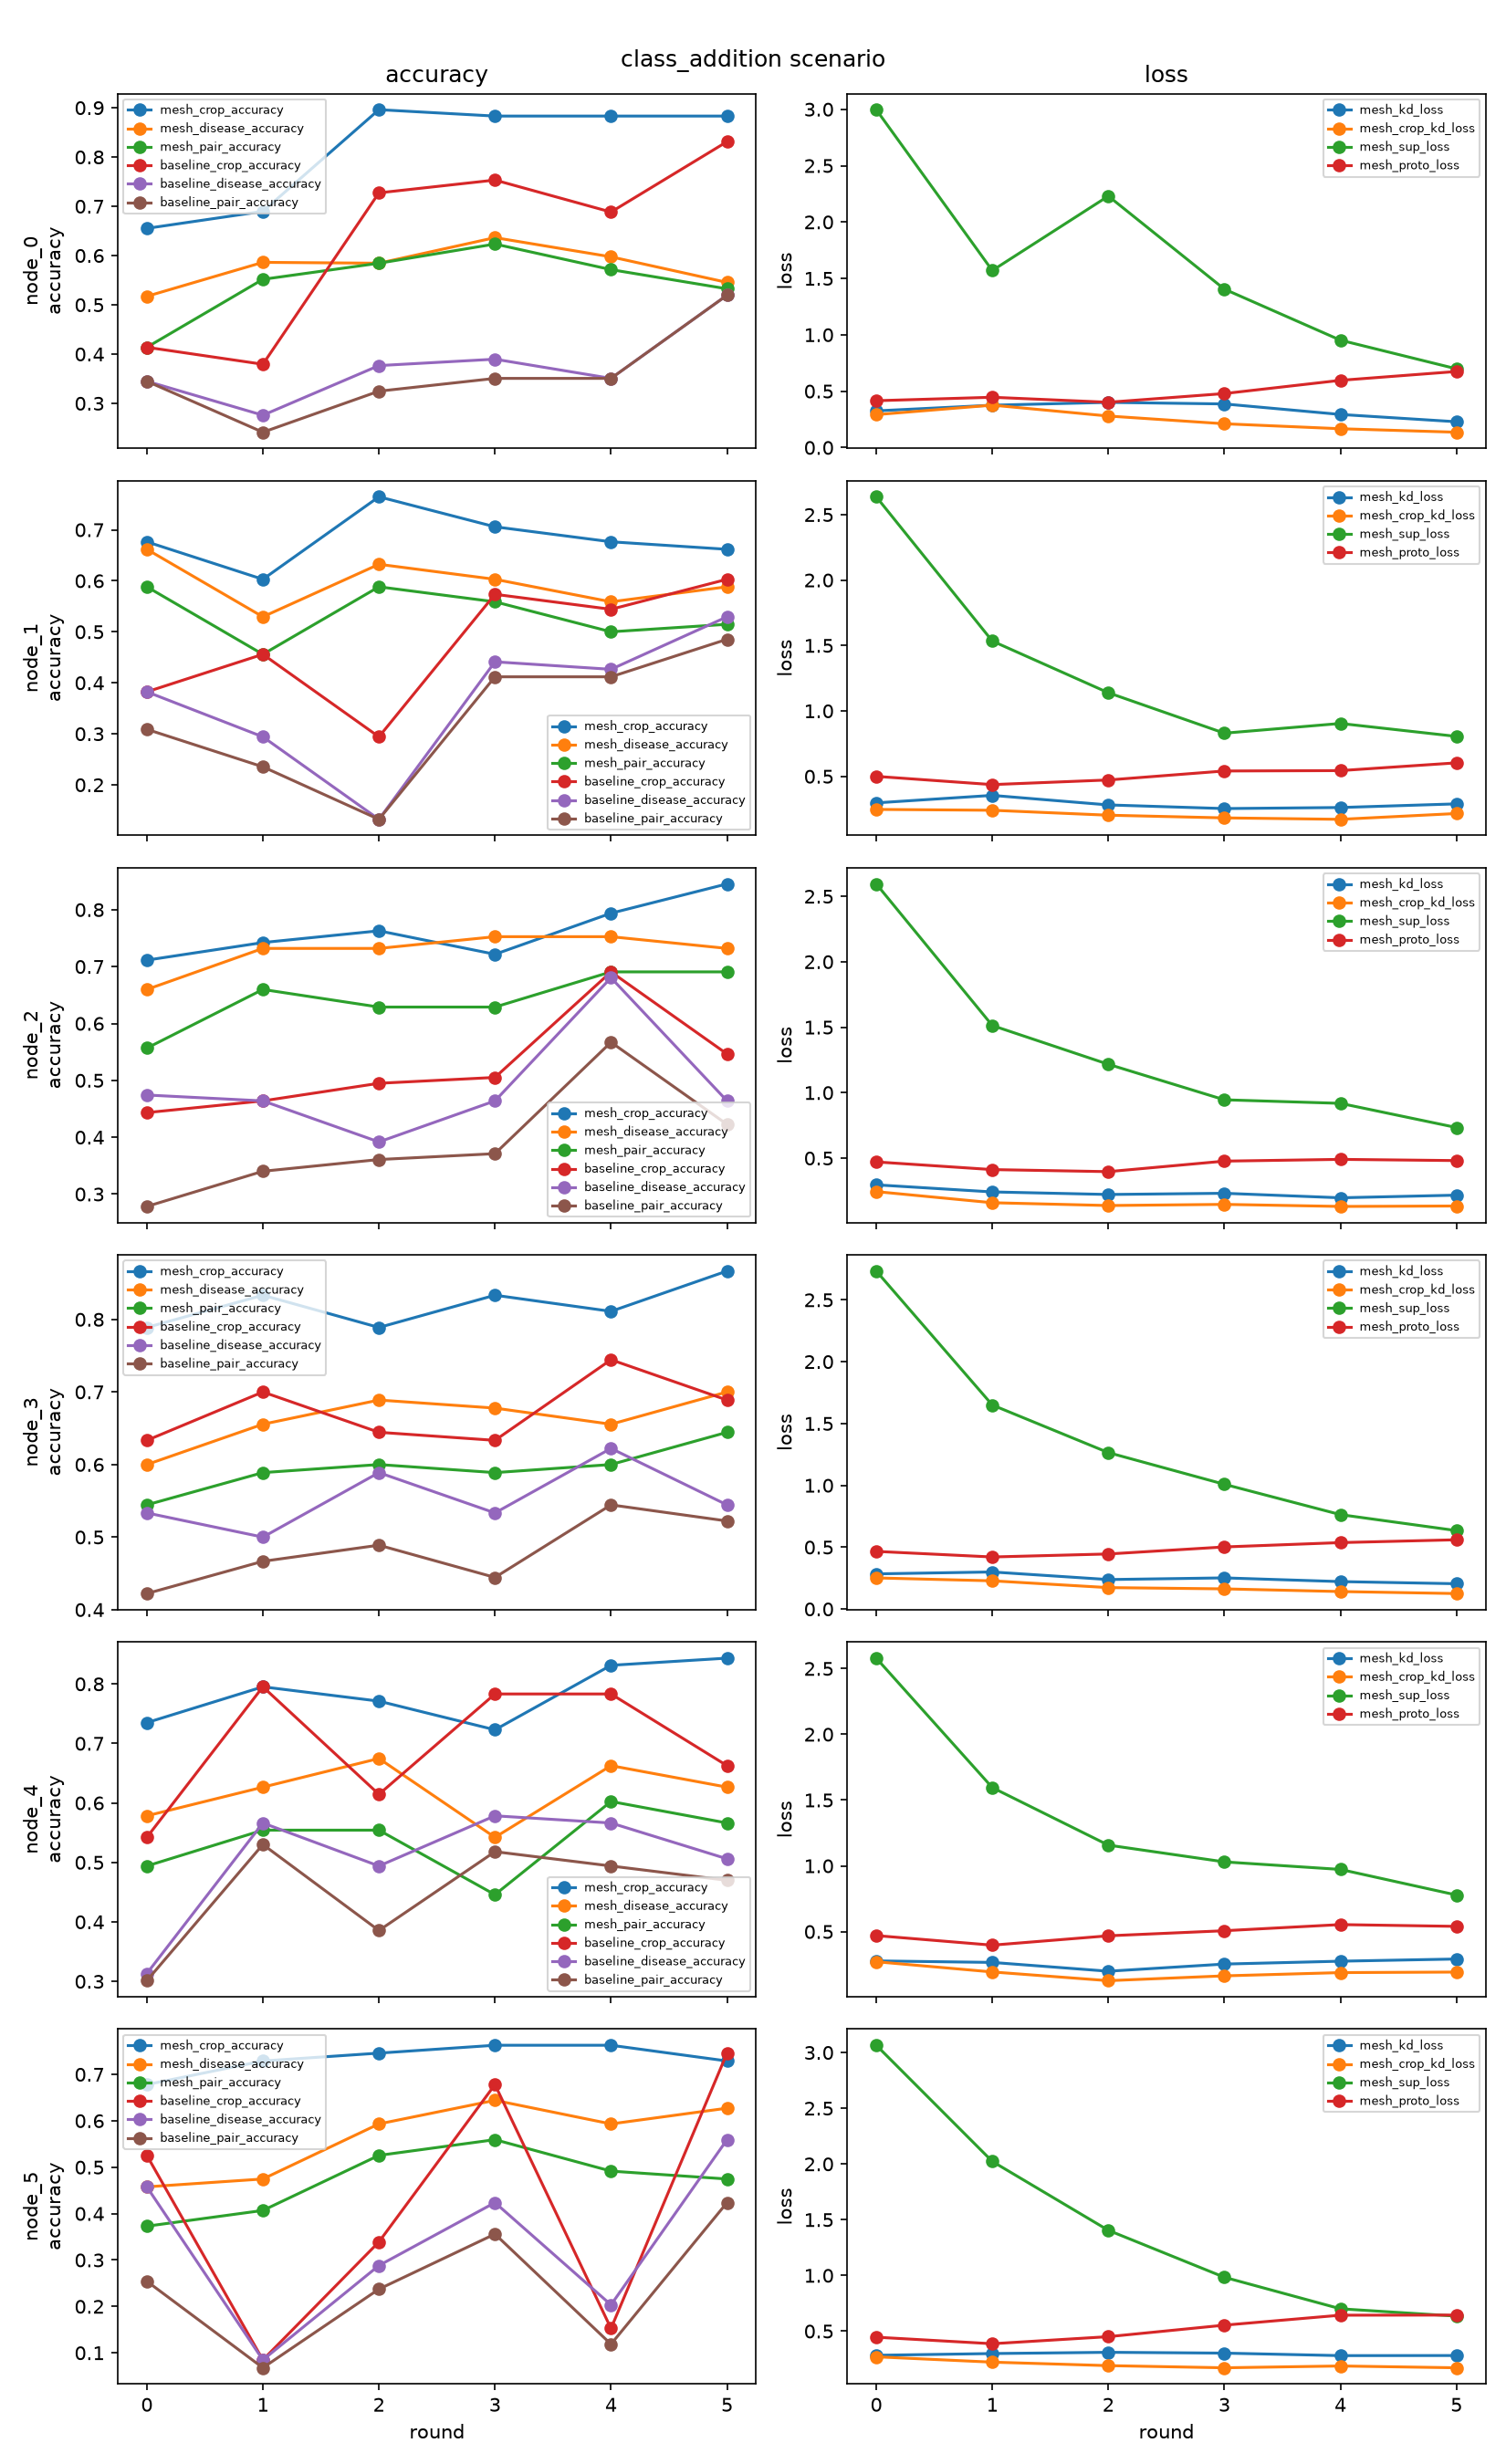

The file beside this chart, header and first rows:
round_idx, node_id, mesh_kd_loss, mesh_crop_kd_loss, mesh_sup_loss, mesh_proto_loss, mesh_crop_accuracy, mesh_disease_accuracy, mesh_pair_accuracy, mesh_crop_macro_precision, mesh_crop_macro_recall, mesh_crop_macro_f1, mesh_disease_macro_precision, mesh_disease_macro_recall, mesh_disease_macro_f1, mesh_pair_macro_precision, mesh_pair_macro_recall, mesh_pair_macro_f1, baseline_crop_accuracy, baseline_disease_accuracy, baseline_pair_accuracy, baseline_crop_macro_precision, baseline_crop_macro_recall, baseline_crop_macro_f1
0, node_0, 0.3252, 0.2919, 2.996, 0.4155, 0.6552, 0.5172, 0.4138, 0.6964, 0.6515, 0.6143, 0.3636, 0.3238, 0.3361, 0.3714, 0.281, 0.3066, 0.4138, 0.3448, 0.3448, 0.1034, 0.25, 0.1463
0, node_1, 0.2973, 0.2473, 2.636, 0.4999, 0.6765, 0.6618, 0.5882, 0.5425, 0.5652, 0.5469, 0.4448, 0.4076, 0.4105, 0.3549, 0.3264, 0.3302, 0.3824, 0.3824, 0.3088, 0.4278, 0.3235, 0.2544
0, node_2, 0.2959, 0.2441, 2.595, 0.471, 0.7113, 0.6598, 0.5567, 0.6489, 0.4726, 0.5113, 0.4341, 0.388, 0.3964, 0.3737, 0.3133, 0.3208, 0.4433, 0.4742, 0.2784, 0.3992, 0.3311, 0.293
0, node_3, 0.2843, 0.2516, 2.733, 0.4661, 0.7889, 0.6, 0.5444, 0.6496, 0.7059, 0.6606, 0.4514, 0.3897, 0.3952, 0.4887, 0.3949, 0.4185, 0.6333, 0.5333, 0.4222, 0.411, 0.5034, 0.425
0, node_4, 0.2775, 0.2711, 2.579, 0.4698, 0.7349, 0.5783, 0.494, 0.623, 0.572, 0.5871, 0.4107, 0.3881, 0.3891, 0.3347, 0.2788, 0.2945, 0.5422, 0.3133, 0.3012, 0.2328, 0.3, 0.2428
0, node_5, 0.2835, 0.2699, 3.065, 0.446, 0.678, 0.4576, 0.3729, 0.4638, 0.3791, 0.3939, 0.1355, 0.1444, 0.133, 0.1495, 0.1623, 0.1481, 0.5254, 0.4576, 0.2542, 0.2917, 0.3056, 0.297
1, node_0, 0.3755, 0.376, 1.57, 0.4461, 0.6897, 0.5862, 0.5517, 0.8042, 0.6742, 0.6643, 0.4922, 0.581, 0.5071, 0.5143, 0.5667, 0.512, 0.3793, 0.2759, 0.2414, 0.2708, 0.2386, 0.2462
1, node_1, 0.3546, 0.2408, 1.534, 0.4369, 0.6029, 0.5294, 0.4559, 0.4367, 0.465, 0.432, 0.3426, 0.3357, 0.3332, 0.2722, 0.2654, 0.2641, 0.4559, 0.2941, 0.2353, 0.5785, 0.4165, 0.3694
1, node_2, 0.2418, 0.1593, 1.513, 0.4124, 0.7423, 0.732, 0.6598, 0.6863, 0.5915, 0.621, 0.5017, 0.5172, 0.5014, 0.4731, 0.4285, 0.4403, 0.4639, 0.4639, 0.3402, 0.513, 0.4442, 0.4118
1, node_3, 0.2997, 0.2281, 1.65, 0.421, 0.8333, 0.6556, 0.5889, 0.6755, 0.6333, 0.6474, 0.4714, 0.4837, 0.451, 0.4307, 0.4214, 0.4077, 0.7, 0.5, 0.4667, 0.6891, 0.5264, 0.5585
1, node_4, 0.2659, 0.1934, 1.595, 0.3972, 0.7952, 0.6265, 0.5542, 0.7072, 0.634, 0.6562, 0.4851, 0.454, 0.4482, 0.4595, 0.3642, 0.388, 0.7952, 0.5663, 0.5301, 0.6583, 0.645, 0.6433
1, node_5, 0.2992, 0.222, 2.023, 0.3873, 0.7288, 0.4746, 0.4068, 0.5074, 0.4735, 0.4737, 0.1799, 0.2513, 0.1994, 0.1966, 0.2211, 0.191, 0.08475, 0.08475, 0.0678, 0.01462, 0.1667, 0.02688
2, node_0, 0.4006, 0.2796, 2.23, 0.4017, 0.8961, 0.5844, 0.5844, 0.9714, 0.7576, 0.8096, 0.5697, 0.5011, 0.4902, 0.5638, 0.5313, 0.5316, 0.7273, 0.3766, 0.3247, 0.6174, 0.3973, 0.4357
2, node_1, 0.2816, 0.2031, 1.139, 0.4723, 0.7647, 0.6324, 0.5882, 0.5887, 0.6015, 0.5874, 0.4043, 0.407, 0.3941, 0.3679, 0.3471, 0.3435, 0.2941, 0.1324, 0.1324, 0.145, 0.2, 0.1208
2, node_2, 0.2222, 0.1378, 1.217, 0.3967, 0.7629, 0.732, 0.6289, 0.7937, 0.6041, 0.6463, 0.4774, 0.4781, 0.4733, 0.4363, 0.3914, 0.3993, 0.4948, 0.3918, 0.3608, 0.4497, 0.3684, 0.299
2, node_3, 0.2384, 0.1732, 1.265, 0.4452, 0.7889, 0.6889, 0.6, 0.69, 0.6443, 0.6628, 0.5256, 0.4993, 0.4957, 0.5645, 0.4746, 0.5046, 0.6444, 0.5889, 0.4889, 0.5399, 0.5705, 0.5341
2, node_4, 0.199, 0.1271, 1.158, 0.4683, 0.7711, 0.6747, 0.5542, 0.7288, 0.6205, 0.6457, 0.5018, 0.5198, 0.4712, 0.3813, 0.4084, 0.3634, 0.6145, 0.494, 0.3855, 0.6117, 0.4509, 0.4472
2, node_5, 0.3103, 0.1907, 1.405, 0.4507, 0.7458, 0.5932, 0.5254, 0.6042, 0.5583, 0.5327, 0.271, 0.3749, 0.3095, 0.2544, 0.3447, 0.2869, 0.339, 0.2881, 0.2373, 0.563, 0.3205, 0.2708
3, node_0, 0.3868, 0.211, 1.405, 0.4789, 0.8831, 0.6364, 0.6234, 0.9002, 0.7955, 0.8134, 0.6381, 0.58, 0.5768, 0.545, 0.5576, 0.5494, 0.7532, 0.3896, 0.3506, 0.6475, 0.5587, 0.5831
3, node_1, 0.2538, 0.1825, 0.8299, 0.541, 0.7059, 0.6029, 0.5588, 0.8115, 0.61, 0.6442, 0.4292, 0.3773, 0.3595, 0.414, 0.3418, 0.3384, 0.5735, 0.4412, 0.4118, 0.5852, 0.5034, 0.4962
3, node_2, 0.2314, 0.1466, 0.9455, 0.477, 0.7216, 0.7526, 0.6289, 0.8251, 0.5715, 0.6166, 0.6211, 0.6096, 0.6011, 0.5163, 0.4276, 0.4546, 0.5052, 0.4639, 0.3711, 0.3432, 0.3316, 0.3151
3, node_3, 0.2519, 0.1631, 1.009, 0.5021, 0.8333, 0.6778, 0.5889, 0.7016, 0.6582, 0.6753, 0.4665, 0.5062, 0.46, 0.4151, 0.4118, 0.3967, 0.6333, 0.5333, 0.4444, 0.584, 0.4768, 0.4725
3, node_4, 0.2534, 0.1638, 1.03, 0.5068, 0.7229, 0.5422, 0.4458, 0.7364, 0.511, 0.5386, 0.4076, 0.4435, 0.39, 0.3552, 0.3368, 0.2957, 0.7831, 0.5783, 0.5181, 0.7612, 0.6955, 0.7076
3, node_5, 0.303, 0.1714, 0.9836, 0.5539, 0.7627, 0.6441, 0.5593, 0.8167, 0.5812, 0.6116, 0.3887, 0.4155, 0.3704, 0.3489, 0.3561, 0.3337, 0.678, 0.4237, 0.3559, 0.4514, 0.4582, 0.4258
4, node_0, 0.2935, 0.167, 0.9522, 0.5962, 0.8831, 0.5974, 0.5714, 0.9459, 0.7564, 0.8117, 0.4791, 0.5294, 0.4957, 0.5941, 0.5439, 0.561, 0.6883, 0.3506, 0.3506, 0.727, 0.6114, 0.6376
4, node_1, 0.2619, 0.1715, 0.9042, 0.5438, 0.6765, 0.5588, 0.5, 0.4438, 0.5088, 0.4732, 0.4867, 0.3784, 0.4062, 0.3824, 0.2863, 0.3169, 0.5441, 0.4265, 0.4118, 0.6268, 0.5034, 0.4705
4, node_2, 0.1969, 0.1308, 0.9184, 0.4905, 0.7938, 0.7526, 0.6907, 0.7943, 0.6711, 0.7173, 0.4925, 0.536, 0.4996, 0.4861, 0.4867, 0.4821, 0.6907, 0.6804, 0.567, 0.6306, 0.6576, 0.6246
4, node_3, 0.2219, 0.1414, 0.7634, 0.5371, 0.8111, 0.6556, 0.6, 0.7067, 0.6783, 0.6876, 0.4523, 0.4481, 0.4362, 0.5331, 0.4596, 0.4686, 0.7444, 0.6222, 0.5444, 0.513, 0.5269, 0.5173
4, node_4, 0.2752, 0.1884, 0.9729, 0.5535, 0.8313, 0.6627, 0.6024, 0.9093, 0.7386, 0.7894, 0.5784, 0.5903, 0.5511, 0.5246, 0.5563, 0.5157, 0.7831, 0.5663, 0.494, 0.6872, 0.6141, 0.635
4, node_5, 0.2805, 0.1876, 0.7007, 0.6433, 0.7627, 0.5932, 0.4915, 0.7282, 0.5584, 0.5769, 0.3201, 0.3502, 0.3084, 0.3106, 0.2974, 0.2698, 0.1525, 0.2034, 0.1186, 0.1488, 0.1869, 0.06334
5, node_0, 0.2289, 0.1361, 0.6982, 0.6745, 0.8831, 0.5455, 0.5325, 0.876, 0.8439, 0.8449, 0.5529, 0.569, 0.5308, 0.6888, 0.5915, 0.6138, 0.8312, 0.5195, 0.5195, 0.74, 0.6227, 0.6481
5, node_1, 0.2897, 0.2159, 0.8053, 0.6032, 0.6618, 0.5882, 0.5147, 0.6357, 0.5485, 0.5549, 0.473, 0.415, 0.4124, 0.4163, 0.3298, 0.339, 0.6029, 0.5294, 0.4853, 0.5049, 0.4958, 0.4688
5, node_2, 0.217, 0.1342, 0.7337, 0.4812, 0.8454, 0.732, 0.6907, 0.8313, 0.7481, 0.7768, 0.4893, 0.5338, 0.5019, 0.4911, 0.5163, 0.493, 0.5464, 0.4639, 0.4227, 0.4481, 0.4665, 0.4077
5, node_3, 0.2046, 0.1251, 0.6342, 0.56, 0.8667, 0.7, 0.6444, 0.9334, 0.843, 0.8794, 0.6089, 0.5926, 0.571, 0.643, 0.5649, 0.5776, 0.6889, 0.5444, 0.5222, 0.6589, 0.5895, 0.5822
5, node_4, 0.2918, 0.1926, 0.7783, 0.54, 0.8434, 0.6265, 0.5663, 0.9201, 0.7257, 0.7847, 0.4932, 0.5711, 0.506, 0.5312, 0.5183, 0.4992, 0.6627, 0.506, 0.4699, 0.5964, 0.5122, 0.512
5, node_5, 0.2814, 0.1714, 0.6349, 0.6444, 0.7288, 0.6271, 0.4746, 0.7823, 0.5013, 0.5407, 0.4308, 0.388, 0.3846, 0.3287, 0.2798, 0.2769, 0.7458, 0.5593, 0.4237, 0.5677, 0.5712, 0.5497
